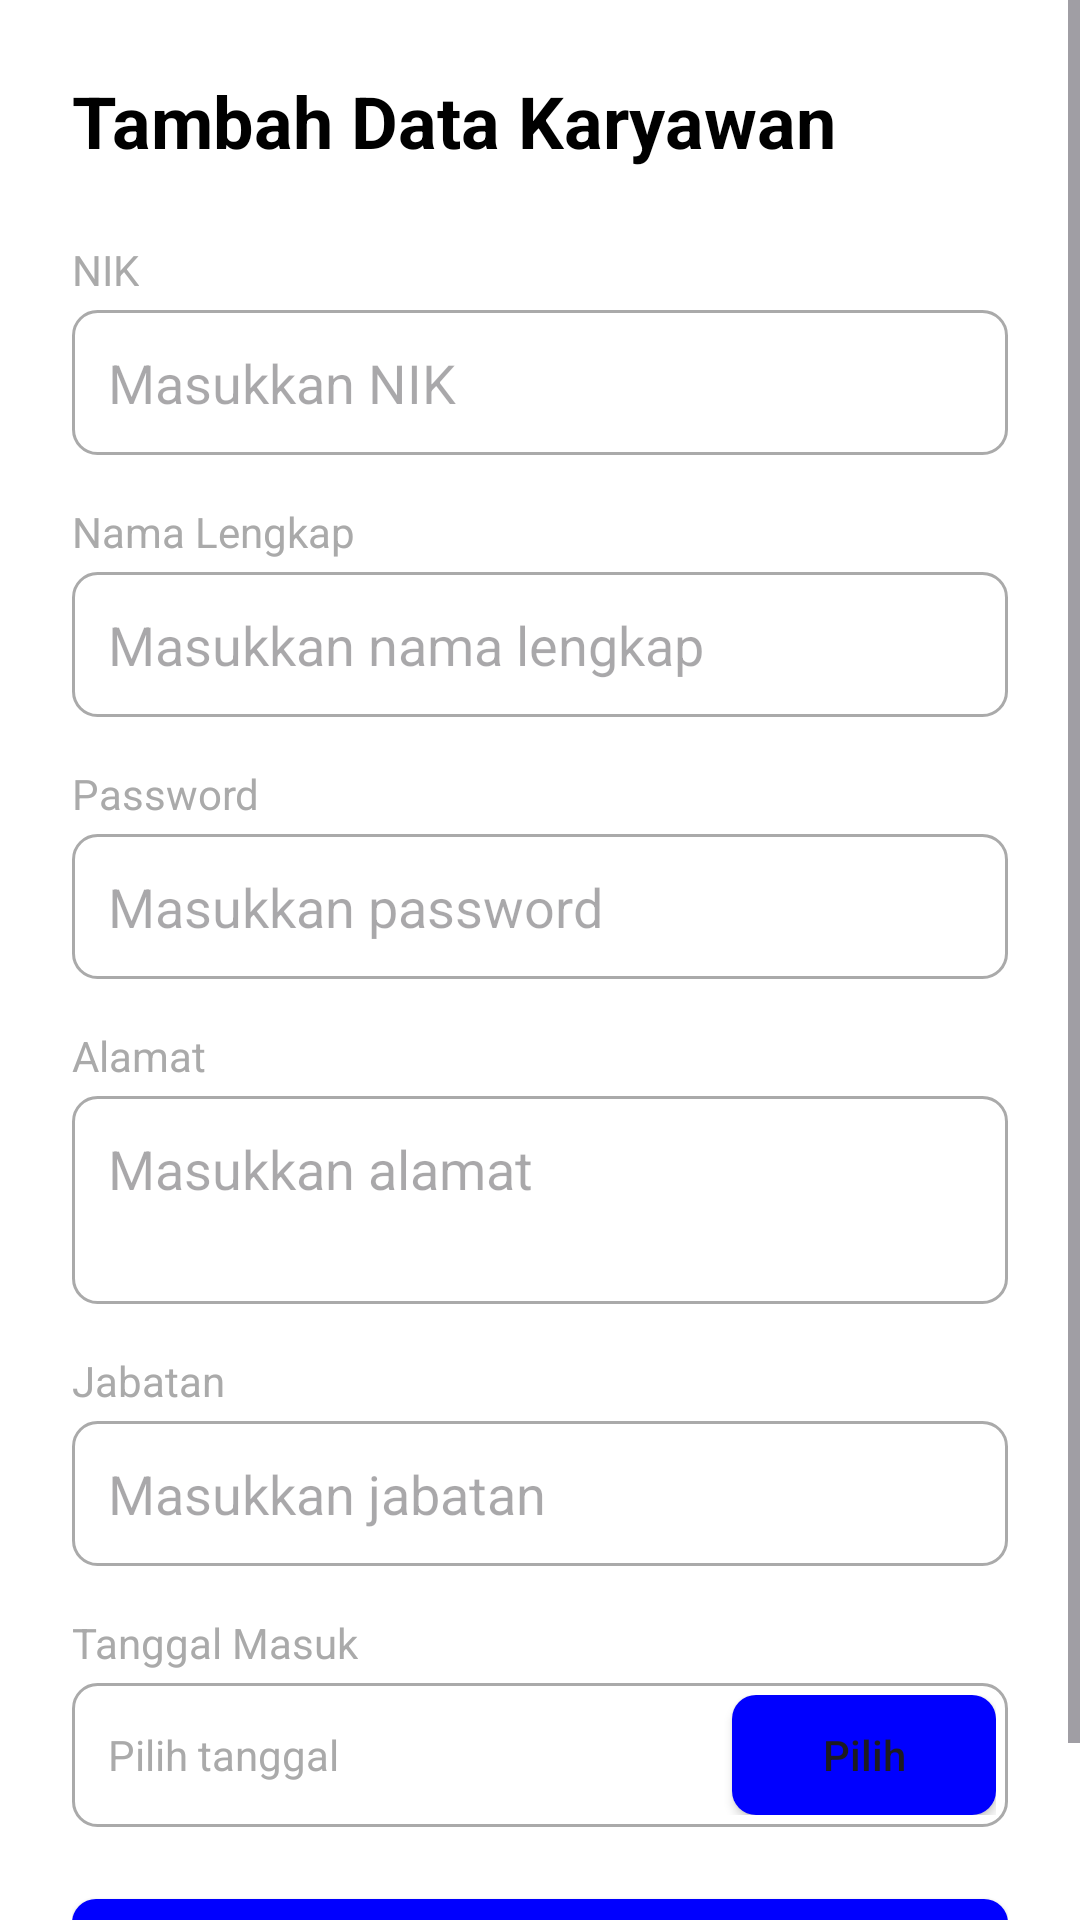

Here is an Android app screen rendered from its layout file. Give the layout XML and the strings, colors and styles it references.
<!-- AndroidManifest.xml: application theme Theme.MyPayrollApk -->
<!-- res/layout/activity_tambah_karyawan.xml -->
<?xml version="1.0" encoding="utf-8"?>
<ScrollView xmlns:android="http://schemas.android.com/apk/res/android"
    android:layout_width="match_parent"
    android:layout_height="match_parent"
    android:background="@android:color/white">

    <LinearLayout
        android:layout_width="match_parent"
        android:layout_height="wrap_content"
        android:orientation="vertical"
        android:padding="24dp">

        
        <TextView
            android:layout_width="match_parent"
            android:layout_height="wrap_content"
            android:text="Tambah Data Karyawan"
            android:textSize="24sp"
            android:textStyle="bold"
            android:textColor="@android:color/black"
            android:layout_marginBottom="24dp"/>

        
        <LinearLayout
            android:layout_width="match_parent"
            android:layout_height="wrap_content"
            android:orientation="vertical"
            android:layout_marginBottom="16dp">

            <TextView
                android:layout_width="wrap_content"
                android:layout_height="wrap_content"
                android:text="NIK"
                android:textColor="@android:color/darker_gray"
                android:layout_marginBottom="4dp"/>

            <EditText
                android:id="@+id/et_nik"
                android:layout_width="match_parent"
                android:layout_height="wrap_content"
                android:hint="Masukkan NIK"
                android:inputType="number"
                android:maxLength="16"
                android:padding="12dp"
                android:background="@drawable/edit_text_background"/>
        </LinearLayout>

        
        <LinearLayout
            android:layout_width="match_parent"
            android:layout_height="wrap_content"
            android:orientation="vertical"
            android:layout_marginBottom="16dp">

            <TextView
                android:layout_width="wrap_content"
                android:layout_height="wrap_content"
                android:text="Nama Lengkap"
                android:textColor="@android:color/darker_gray"
                android:layout_marginBottom="4dp"/>

            <EditText
                android:id="@+id/et_nama"
                android:layout_width="match_parent"
                android:layout_height="wrap_content"
                android:hint="Masukkan nama lengkap"
                android:inputType="textPersonName"
                android:padding="12dp"
                android:background="@drawable/edit_text_background"/>
        </LinearLayout>

        
        <LinearLayout
            android:layout_width="match_parent"
            android:layout_height="wrap_content"
            android:orientation="vertical"
            android:layout_marginBottom="16dp">

            <TextView
                android:layout_width="wrap_content"
                android:layout_height="wrap_content"
                android:text="Password"
                android:textColor="@android:color/darker_gray"
                android:layout_marginBottom="4dp"/>

            <EditText
                android:id="@+id/et_password"
                android:layout_width="match_parent"
                android:layout_height="wrap_content"
                android:hint="Masukkan password"
                android:inputType="textPassword"
                android:padding="12dp"
                android:background="@drawable/edit_text_background"/>
        </LinearLayout>

        
        <LinearLayout
            android:layout_width="match_parent"
            android:layout_height="wrap_content"
            android:orientation="vertical"
            android:layout_marginBottom="16dp">

            <TextView
                android:layout_width="wrap_content"
                android:layout_height="wrap_content"
                android:text="Alamat"
                android:textColor="@android:color/darker_gray"
                android:layout_marginBottom="4dp"/>

            <EditText
                android:id="@+id/et_alamat"
                android:layout_width="match_parent"
                android:layout_height="wrap_content"
                android:hint="Masukkan alamat"
                android:inputType="textMultiLine"
                android:minLines="2"
                android:gravity="top"
                android:padding="12dp"
                android:background="@drawable/edit_text_background"/>
        </LinearLayout>

        























        
        <LinearLayout
            android:layout_width="match_parent"
            android:layout_height="wrap_content"
            android:orientation="vertical"
            android:layout_marginBottom="16dp">

            <TextView
                android:layout_width="wrap_content"
                android:layout_height="wrap_content"
                android:text="Jabatan"
                android:textColor="@android:color/darker_gray"
                android:layout_marginBottom="4dp"/>

            <EditText
                android:id="@+id/et_jabatan"
                android:layout_width="match_parent"
                android:layout_height="wrap_content"
                android:hint="Masukkan jabatan"
                android:padding="12dp"
                android:background="@drawable/edit_text_background"/>
        </LinearLayout>

        
        <LinearLayout
            android:layout_width="match_parent"
            android:layout_height="wrap_content"
            android:orientation="vertical"
            android:layout_marginBottom="24dp">

            <TextView
                android:layout_width="wrap_content"
                android:layout_height="wrap_content"
                android:text="Tanggal Masuk"
                android:textColor="@android:color/darker_gray"
                android:layout_marginBottom="4dp"/>

            <LinearLayout
                android:layout_width="match_parent"
                android:layout_height="wrap_content"
                android:orientation="horizontal"
                android:background="@drawable/edit_text_background"
                android:padding="4dp">

                <TextView
                    android:id="@+id/tv_tanggal_masuk"
                    android:layout_width="0dp"
                    android:layout_height="wrap_content"
                    android:layout_weight="1"
                    android:padding="8dp"
                    android:text="Pilih tanggal"
                    android:textColor="@android:color/darker_gray"/>

                <Button
                    android:id="@+id/btn_pilih_tanggal"
                    android:layout_width="wrap_content"
                    android:layout_height="40dp"
                    android:text="Pilih"
                    android:textAllCaps="false"
                    android:background="@drawable/button_background"/>
            </LinearLayout>
        </LinearLayout>

        
        <Button
            android:id="@+id/btn_simpan"
            android:layout_width="match_parent"
            android:layout_height="wrap_content"
            android:text="Simpan Perubahan"
            android:textAllCaps="false"
            android:textSize="16sp"
            android:padding="12dp"
            android:background="@drawable/button_background"/>

    </LinearLayout>
</ScrollView>
<!-- resources referenced by this layout -->
<resources>
  <!-- drawable button_background (drawable) -->
  <?xml version="1.0" encoding="utf-8"?>
  
  <shape xmlns:android="http://schemas.android.com/apk/res/android">
      <solid android:color="@color/blue_400"/>
      <corners android:radius="8dp"/>
  </shape>
  <!-- drawable edit_text_background (drawable) -->
  <?xml version="1.0" encoding="utf-8"?>
  
  <shape xmlns:android="http://schemas.android.com/apk/res/android">
      <solid android:color="@android:color/white"/>
      <corners android:radius="8dp"/>
      <stroke
          android:width="1dp"
          android:color="@android:color/darker_gray"/>
  </shape>
  <style name="Theme.MyPayrollApk" parent="Base.Theme.MyPayrollApk" />
  <color name="blue_400">#0000FF</color>
  <style name="Base.Theme.MyPayrollApk" parent="Theme.Material3.DayNight.NoActionBar">
          
          
      </style>
</resources>
